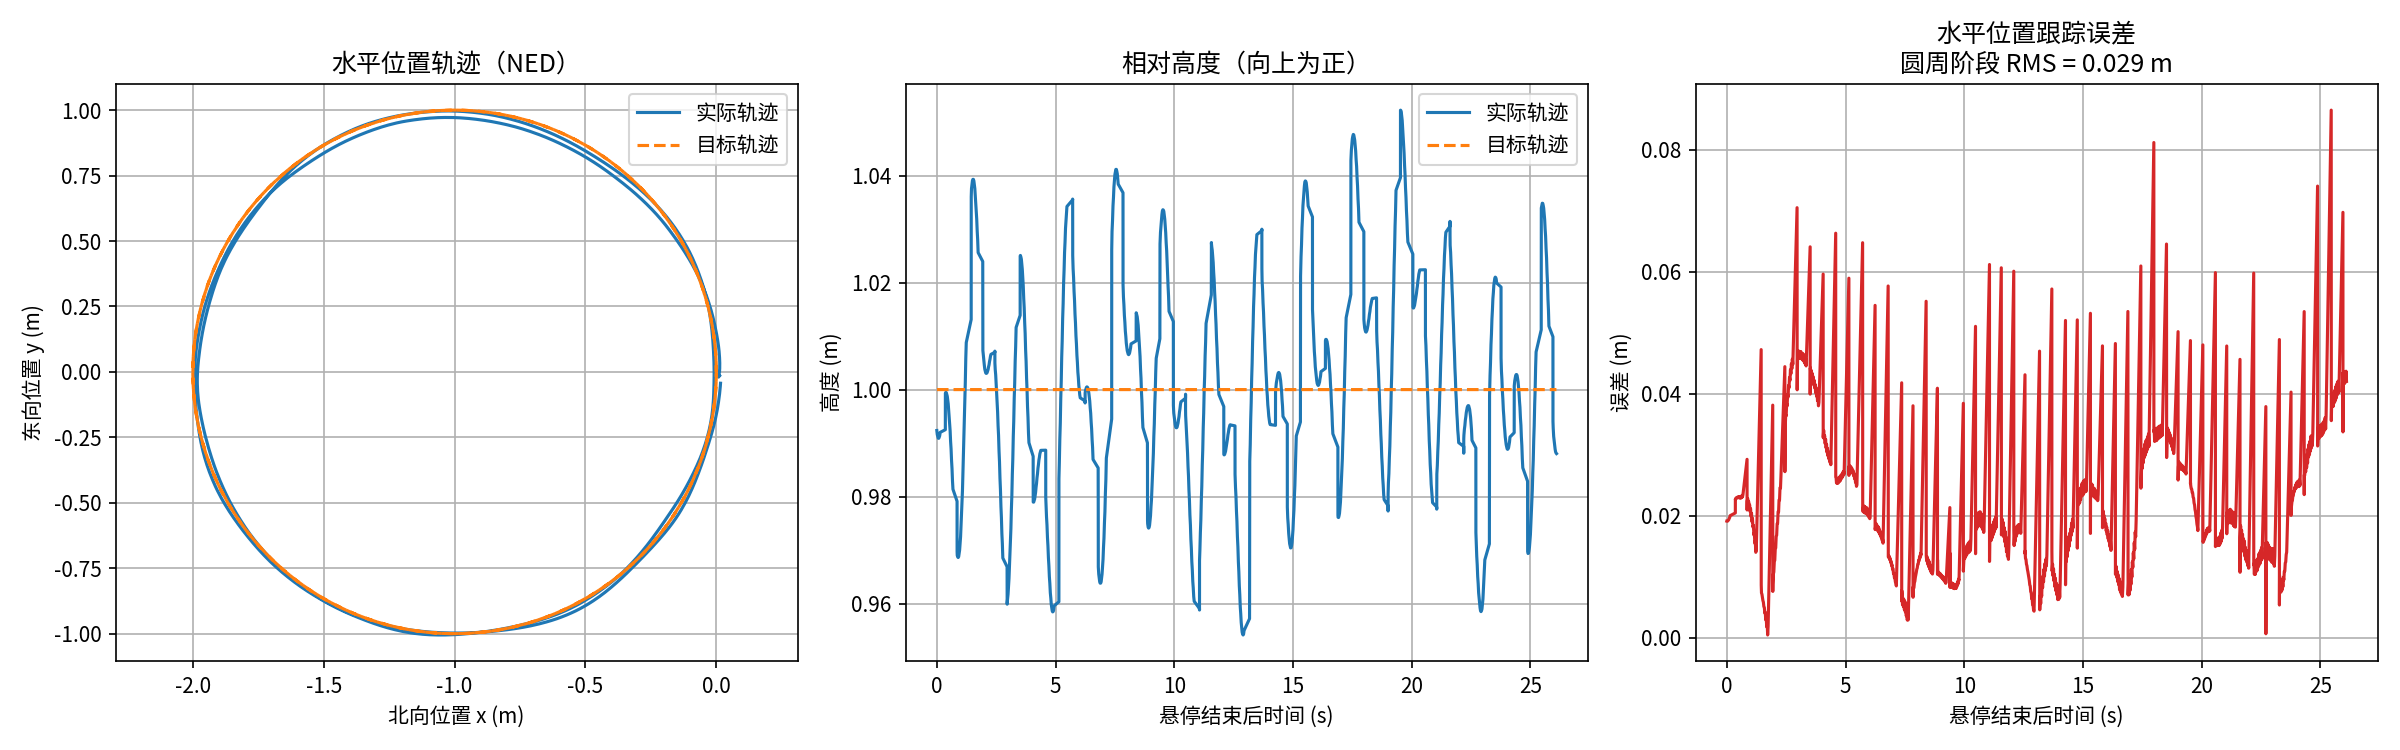

The table this chart was drawn from, first rows:
time_s, actual_x_m, actual_y_m, actual_z_m, target_x_m, target_y_m, target_z_m, horizontal_error_m, circle_phase
0.02388, -0.1003, 0.243, -0.04999, 0.0, 0.0, -0.0, nan, 0.0
0.03526, -0.1003, 0.2427, -0.04997, 0.0, 0.0, 0.0, nan, 0.0
0.1736, -0.1003, 0.2424, -0.04996, 0.0, 0.0, 0.0, nan, 0.0
0.1742, -0.1002, 0.242, -0.04994, 0.0, 0.0, 0.0, nan, 0.0
0.1744, -0.1002, 0.2417, -0.04994, 0.0, 0.0, 0.0, nan, 0.0
0.1745, -0.1002, 0.2413, -0.04997, 0.0, 0.0, 0.0, nan, 0.0
0.1747, -0.1001, 0.2411, -0.05002, 0.0, 0.0, 0.0, nan, 0.0
0.1749, -0.1001, 0.2408, -0.05009, 0.0, 0.0, 0.0, nan, 0.0
0.1752, -0.1, 0.2406, -0.05013, 0.0, 0.0, 0.0, nan, 0.0
0.1956, -0.1, 0.2404, -0.05021, 0.0, 0.0, 0.0, nan, 0.0
0.2152, -0.09996, 0.2403, -0.05029, 0.0, 0.0, 0.0, nan, 0.0
0.2353, -0.09984, 0.2401, -0.0504, 0.0, 0.0, 0.0, nan, 0.0
0.2554, -0.09978, 0.24, -0.05047, 0.0, 0.0, 0.0, nan, 0.0
0.2755, -0.09969, 0.2399, -0.05059, 0.0, 0.0, 0.0, nan, 0.0
0.2952, -0.09962, 0.2399, -0.05066, 0.0, 0.0, 0.0, nan, 0.0
0.315, -0.09952, 0.2399, -0.05084, 0.0, 0.0, 0.0, nan, 0.0
0.335, -0.09943, 0.2399, -0.05096, 0.0, 0.0, 0.0, nan, 0.0
0.3549, -0.0993, 0.24, -0.05114, 0.0, 0.0, 0.0, nan, 0.0
0.375, -0.09919, 0.2401, -0.05126, 0.0, 0.0, 0.0, nan, 0.0
0.3952, -0.09904, 0.2403, -0.05145, 0.0, 0.0, 0.0, nan, 0.0
0.4154, -0.09894, 0.2404, -0.05159, 0.0, 0.0, 0.0, nan, 0.0
0.435, -0.09881, 0.2407, -0.0518, 0.0, 0.0, 0.0, nan, 0.0
0.4555, -0.09872, 0.2409, -0.05192, 0.0, 0.0, 0.0, nan, 0.0
0.4753, -0.09859, 0.2411, -0.05205, 0.0, 0.0, 0.0, nan, 0.0
0.4953, -0.09852, 0.2413, -0.05213, 0.0, 0.0, 0.0, nan, 0.0
0.5152, -0.09845, 0.2416, -0.05224, 0.0, 0.0, 0.0, nan, 0.0
0.5352, -0.09842, 0.2419, -0.0523, 0.0, 0.0, 0.0, nan, 0.0
0.6416, -0.09842, 0.2423, -0.05237, 0.0, 0.0, 0.0, nan, 0.0
0.6418, -0.09844, 0.2427, -0.05244, 0.0, 0.0, 0.0, nan, 0.0
0.642, -0.0985, 0.2429, -0.05247, 0.0, 0.0, 0.0, nan, 0.0
0.6422, -0.09855, 0.2432, -0.05243, 0.0, 0.0, 0.0, nan, 0.0
0.6424, -0.09874, 0.2437, -0.05237, 0.0, 0.0, 0.0, nan, 0.0
0.6553, -0.09888, 0.2441, -0.05233, 0.0, 0.0, 0.0, nan, 0.0
0.6752, -0.09912, 0.2446, -0.05225, 0.0, 0.0, 0.0, nan, 0.0
0.695, -0.09929, 0.245, -0.0522, 0.0, 0.0, 0.0, nan, 0.0
0.7152, -0.09954, 0.2456, -0.05213, 0.0, 0.0, 0.0, nan, 0.0
0.7351, -0.0997, 0.2461, -0.05209, 0.0, 0.0, 0.0, nan, 0.0
0.7552, -0.09994, 0.2468, -0.05204, 0.0, 0.0, 0.0, nan, 0.0
0.775, -0.1001, 0.2473, -0.05202, 0.0, 0.0, 0.0, nan, 0.0
0.7951, -0.1003, 0.2482, -0.05203, 0.0, 0.0, 0.0, nan, 0.0
0.815, -0.1005, 0.2489, -0.052, 0.0, 0.0, 0.0, nan, 0.0
0.8353, -0.1007, 0.2498, -0.05197, 0.0, 0.0, 0.0, nan, 0.0
0.8553, -0.1008, 0.2508, -0.05196, 0.0, 0.0, 0.0, nan, 0.0
0.8751, -0.1009, 0.2515, -0.05196, 0.0, 0.0, 0.0, nan, 0.0
0.8953, -0.101, 0.2523, -0.05197, 0.0, 0.0, 0.0, nan, 0.0
0.9153, -0.101, 0.2534, -0.05192, 0.0, 0.0, 0.0, nan, 0.0
0.9353, -0.1011, 0.2542, -0.0519, 0.0, 0.0, 0.0, nan, 0.0
0.9552, -0.101, 0.2553, -0.05188, 0.0, 0.0, 0.0, nan, 0.0
0.9752, -0.101, 0.2561, -0.05188, 0.0, 0.0, 0.0, nan, 0.0
0.9951, -0.1009, 0.2572, -0.05188, 0.0, 0.0, 0.0, nan, 0.0
1.015, -0.1008, 0.2583, -0.05188, 0.0, 0.0, 0.0, nan, 0.0
1.035, -0.1007, 0.2591, -0.05189, 0.0, 0.0, 0.0, nan, 0.0
1.055, -0.1005, 0.2601, -0.0519, 0.0, 0.0, 0.0, nan, 0.0
1.075, -0.1005, 0.2608, -0.05191, 0.0, 0.0, 0.0, nan, 0.0
1.095, -0.1004, 0.2614, -0.05192, 0.0, 0.0, 0.0, nan, 0.0
1.197, -0.1003, 0.2623, -0.05192, 0.0, 0.0, 0.0, nan, 0.0
1.197, -0.1002, 0.2629, -0.0519, 0.0, 0.0, 0.0, nan, 0.0
1.197, -0.1001, 0.2638, -0.05187, 0.0, 0.0, 0.0, nan, 0.0
1.197, -0.1, 0.2643, -0.05186, 0.0, 0.0, 0.0, nan, 0.0
1.198, -0.09991, 0.2651, -0.0518, 0.0, 0.0, 0.0, nan, 0.0
... 1,556 more rows
